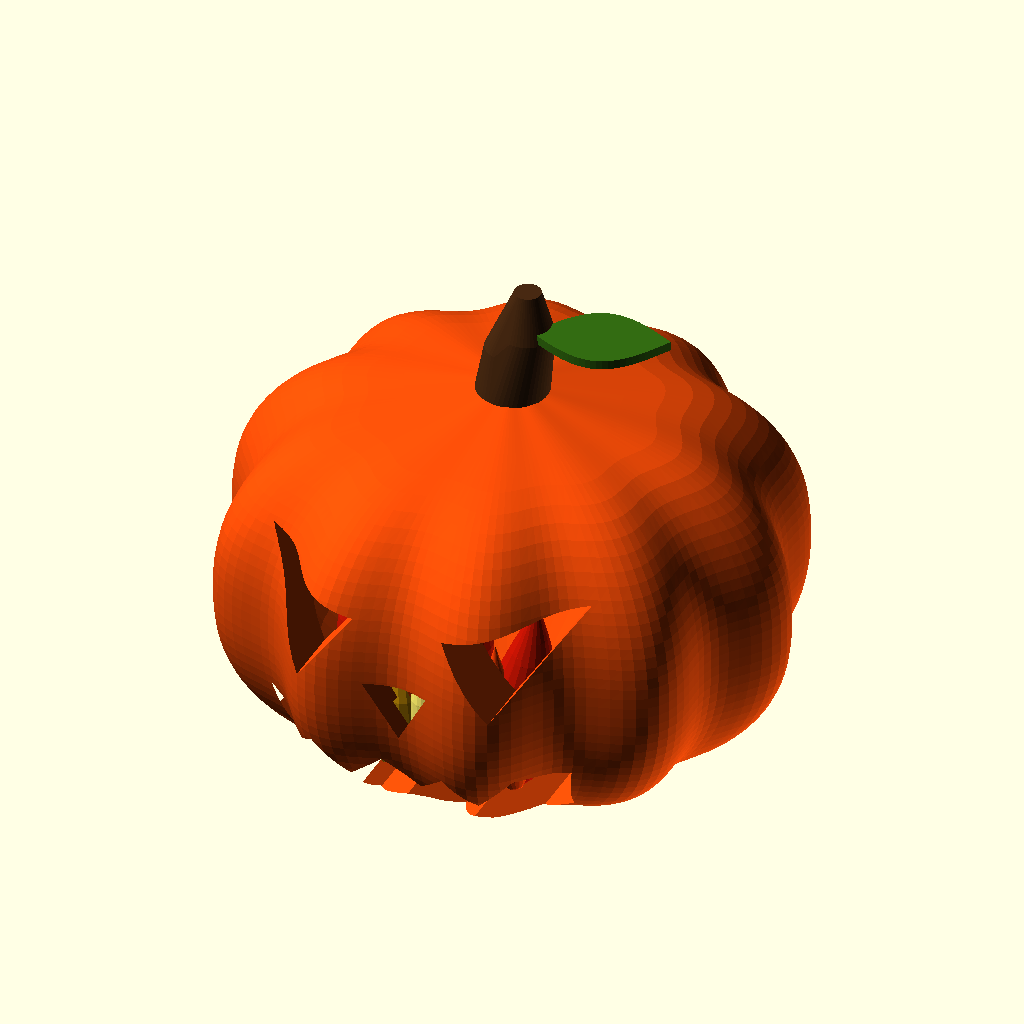
Cell 1: the model at its default parameters.
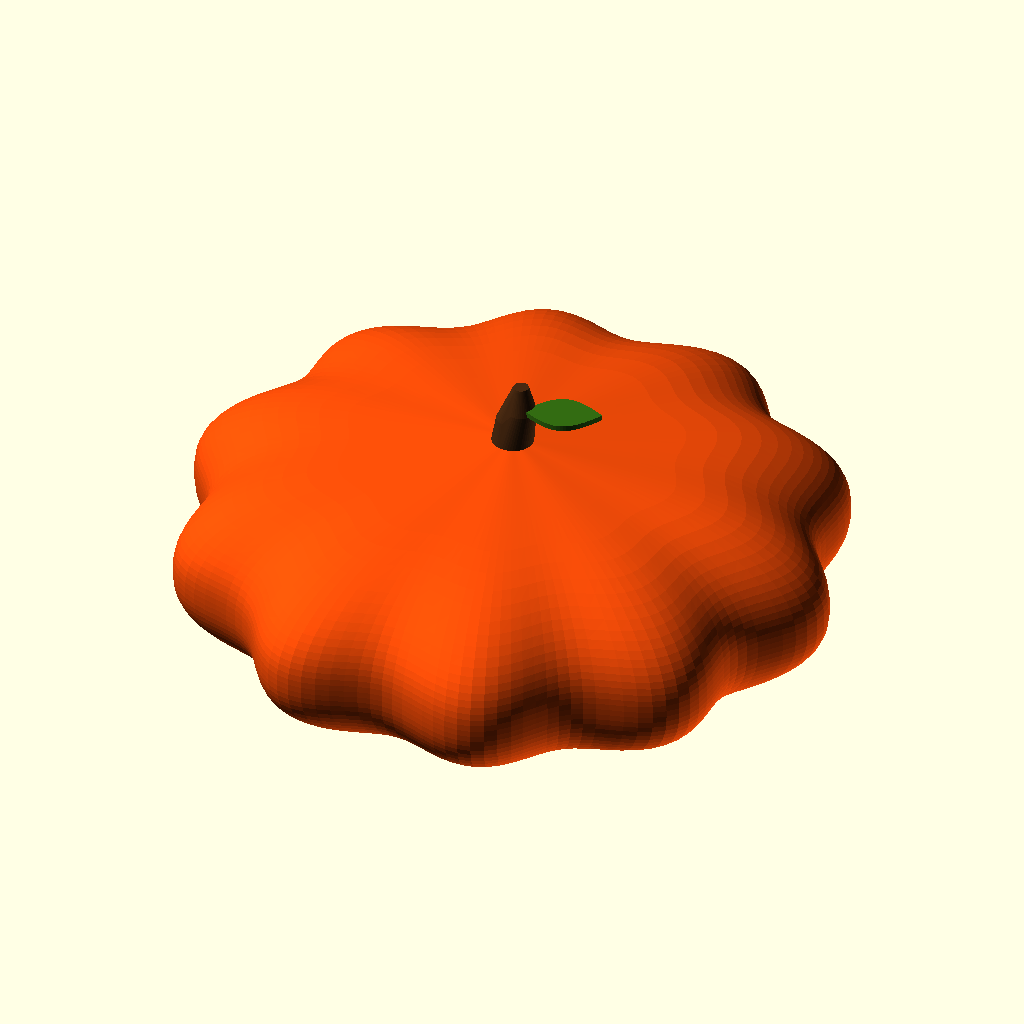
Cell 2: body_width = 164 (everything else at default).
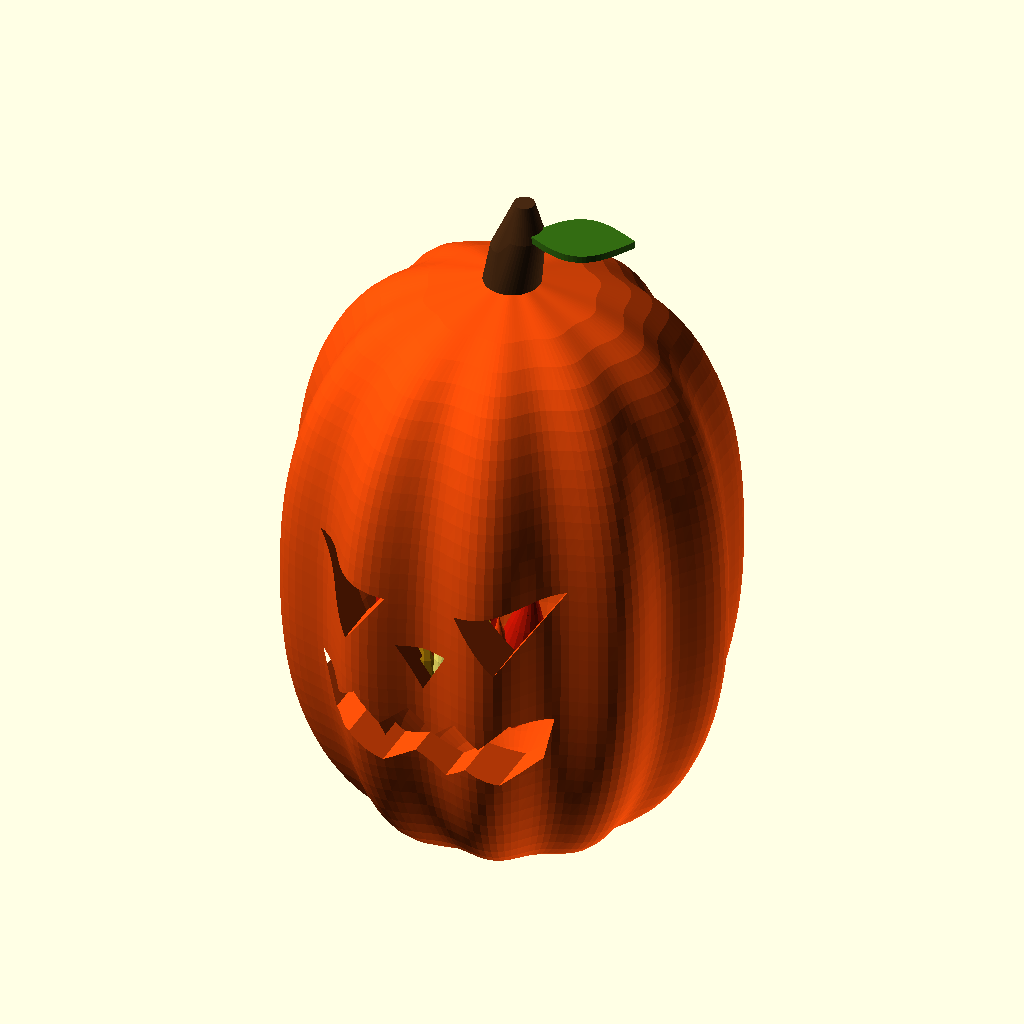
Cell 3: body_height = 124 (everything else at default).
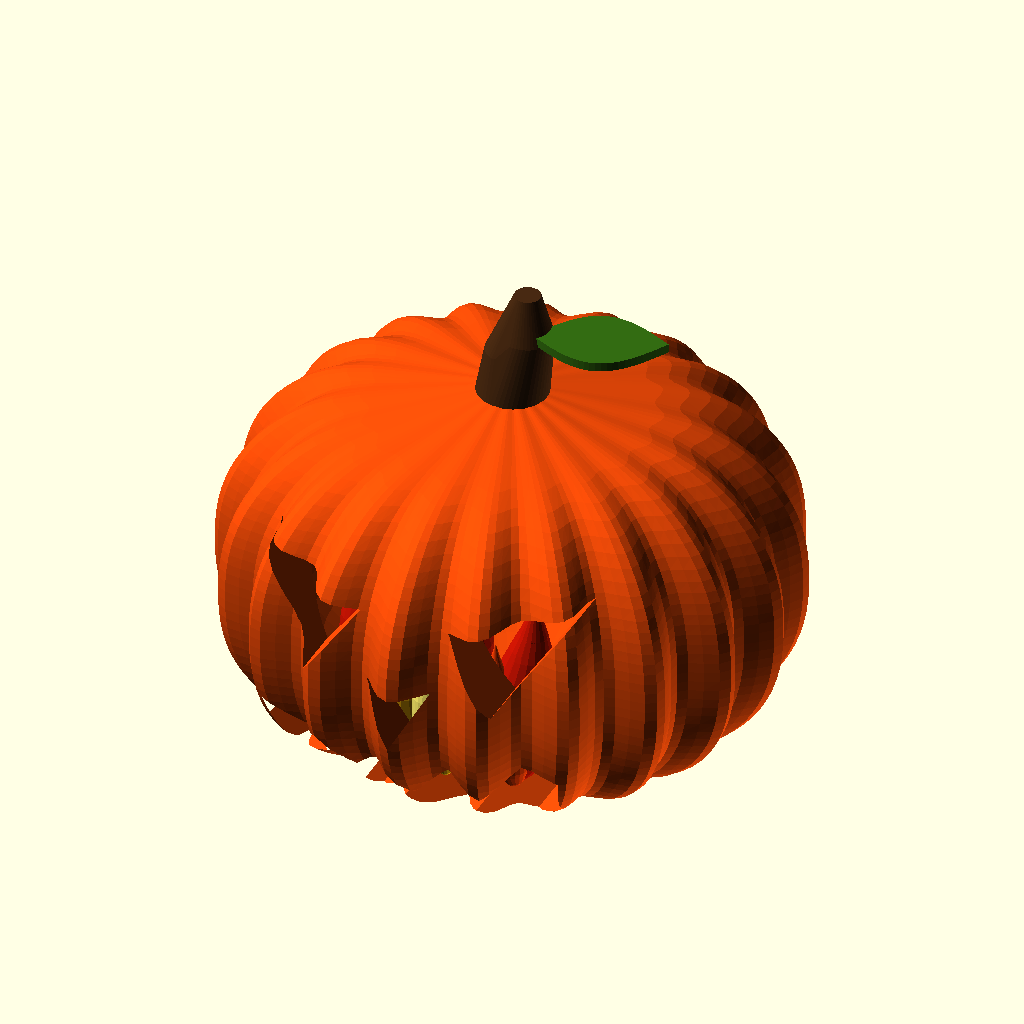
Cell 4: rib_count = 20 (everything else at default).
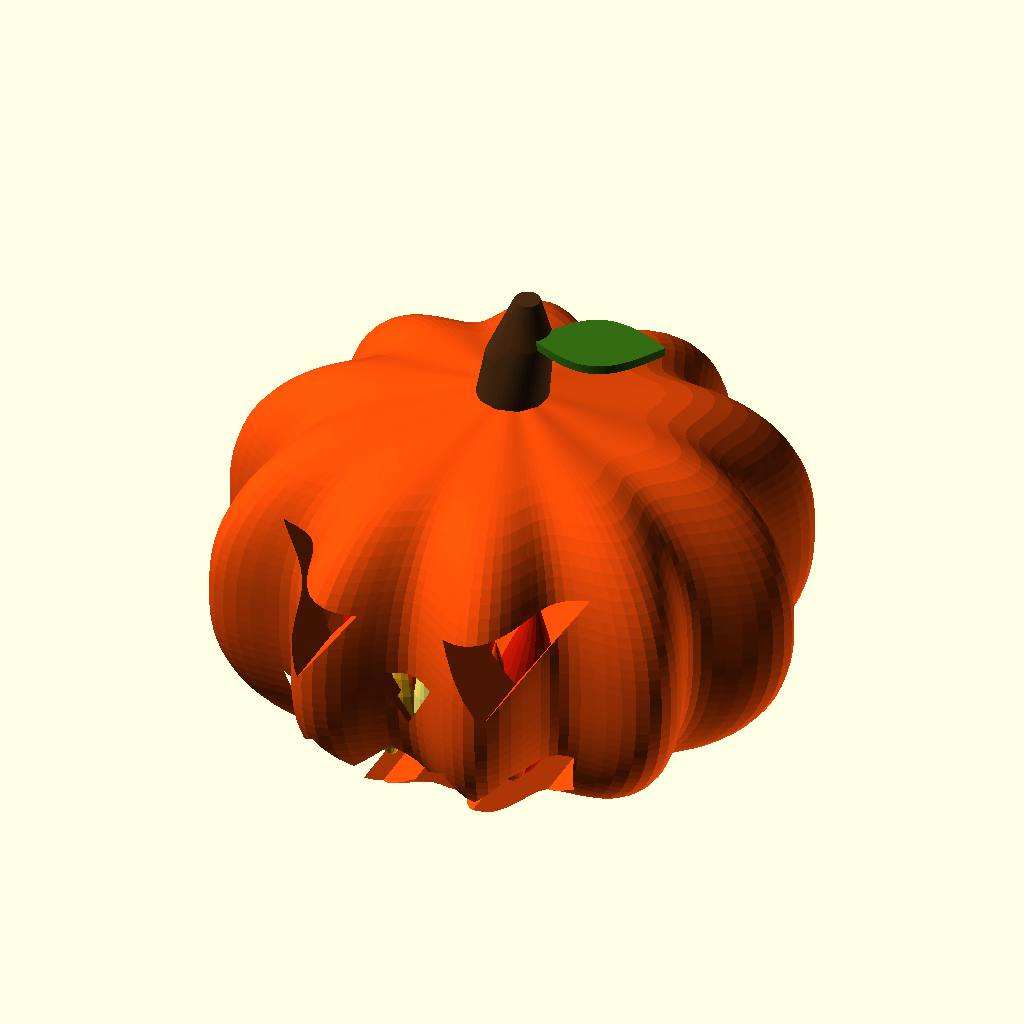
Cell 5: rib_depth = 0.11 (everything else at default).
The same orthographic view direction (rotation 55°, 0°, 25°; colour scheme Cornfield) for every cell, with the view re-fitted per cell, so scale and position can differ between cells.
Source of the model, NicePumpkin.scad:
// A decorative, parametric pumpkin. Press F5 to preview or F6 to render.

$fn = 48;

body_width = 82;
body_height = 62;
rib_count = 10;
rib_depth = 0.055;
ring_count = 38;
segments = 160;

function pumpkin_radius(z, angle) =
    body_width / 2
    * pow(max(0, 1 - pow(abs(z), 2.4)), 0.44)
    * (1 + rib_depth * cos(rib_count * angle)
        * (0.38 + 0.62 * sqrt(max(0, 1 - z * z))));

function pumpkin_vertices() = concat(
    [
        for (ring = [0 : ring_count - 1])
            let(z = -1 + 2 * (ring + 1) / (ring_count + 1))
            for (segment = [0 : segments - 1])
                let(angle = 360 * segment / segments)
                [
                    pumpkin_radius(z, angle) * cos(angle),
                    pumpkin_radius(z, angle) * sin(angle),
                    z * body_height / 2
                        - (z > 0 ? 1 : -1)
                        * 1.8 * exp(-pow((1 - abs(z)) / 0.14, 2))
                ]
    ],
    [[0, 0, -body_height / 2], [0, 0, body_height / 2]]
);

function pumpkin_faces() = concat(
    [
        for (ring = [0 : ring_count - 2])
            for (segment = [0 : segments - 1])
                let(
                    a = ring * segments + segment,
                    b = ring * segments + (segment + 1) % segments,
                    c = (ring + 1) * segments + (segment + 1) % segments,
                    d = (ring + 1) * segments + segment
                )
                each [[c, b, a], [d, c, a]]
    ],
    [
        for (segment = [0 : segments - 1])
            each [
                [ring_count * segments, segment, (segment + 1) % segments],
                [
                    ring_count * segments + 1,
                    (ring_count - 1) * segments + (segment + 1) % segments,
                    (ring_count - 1) * segments + segment
                ]
            ]
    ]
);

module pumpkin_body() {
    color([0.96, 0.30, 0.035])
        difference() {
            polyhedron(
                points = pumpkin_vertices(),
                faces = pumpkin_faces(),
                convexity = 10
            );
            scale([body_width * 0.42, body_width * 0.42, body_height * 0.42])
                sphere(r = 1, $fn = 64);
            face_cutouts();
        }
}

module face_cutouts() {
    translate([0, -55, 0])
        rotate([-90, 0, 0])
            linear_extrude(height = 50)
                mirror([0, 1, 0])
                    union() {
                        polygon(points = [[-25, 16], [-7, 12], [-15, 1]]);
                        polygon(points = [[25, 16], [7, 12], [15, 1]]);
                        polygon(points = [[-5, 2], [5, 2], [0, -7]]);
                        polygon(points = [
                            [-24, -10], [-18, -14], [-13, -10], [-8, -16],
                            [-3, -12], [2, -17], [7, -12], [12, -16],
                            [17, -11], [23, -12], [21, -21], [15, -25],
                            [9, -22], [4, -26], [-2, -22], [-8, -25],
                            [-15, -21], [-21, -22]
                        ]);
                    }
}

module pumpkin_stem() {
    color([0.28, 0.16, 0.07])
        hull() {
            translate([0, 0, body_height / 2 - 2])
                cylinder(h = 8, d1 = 11, d2 = 8);
            translate([2.5, 0, body_height / 2 + 9])
                cylinder(h = 7, d1 = 8, d2 = 4);
        }
}

module pumpkin_leaf() {
    color([0.20, 0.42, 0.07])
        translate([4, -2, body_height / 2 + 10])
            rotate([0, 0, 18])
                linear_extrude(height = 1.4, center = true)
                    polygon(points = concat(
                        [
                            for (i = [0 : 24])
                                [20 * i / 24, 6 * sin(180 * i / 24)]
                        ],
                        [
                            for (i = [24 : -1 : 0])
                                [20 * i / 24, -6 * sin(180 * i / 24)]
                        ]
                    ));
}

function flame_radius(t, width) =
    width * (0.34 + 0.66 * sin(180 * t))
    * pow(1 - t, 0.65) + 0.12;

module flame_tongue(x, y, z, height, width, lean) {
    steps = 8;

    for (i = [0 : steps - 1]) {
        t0 = i / steps;
        t1 = (i + 1) / steps;
        hull() {
            translate([x + lean * sin(90 * t0), y, z + height * t0])
                sphere(r = flame_radius(t0, width), $fn = 20);
            translate([x + lean * sin(90 * t1), y, z + height * t1])
                sphere(r = flame_radius(t1, width), $fn = 20);
        }
    }
}

module fire_visualization() {
    color([0.78, 0.08, 0.015]) {
        flame_tongue(-11, -22, -20, 17, 5.5, -3);
        flame_tongue(0, -22, -20, 19, 6.0, 2);
        flame_tongue(11, -22, -20, 17, 5.5, 3);
        flame_tongue(-9, -22, -17, 27, 6.8, -5);
        flame_tongue(0, -22, -17, 33, 7.5, 3);
        flame_tongue(9, -22, -17, 28, 6.5, 5);
    }

    color([1.0, 0.25, 0.015]) {
        flame_tongue(-8, -25, -19, 16, 4.8, 2);
        flame_tongue(2, -25, -19, 18, 5.0, -2);
        flame_tongue(12, -25, -19, 15, 4.4, -2);
        flame_tongue(-6, -25, -17, 26, 5.5, 3);
        flame_tongue(4, -25, -17, 29, 5.8, -3);
        flame_tongue(11, -25, -17, 20, 4.2, -2);
    }

    color([1.0, 0.72, 0.04]) {
        flame_tongue(-7, -27, -19, 13, 3.2, 1);
        flame_tongue(2, -27, -19, 15, 3.6, -1);
        flame_tongue(10, -27, -19, 12, 3.0, -1);
        flame_tongue(-4, -26, -17, 23, 5.2, -2);
        flame_tongue(4, -26, -17, 24, 5.4, 2);
    }

    color([1.0, 0.94, 0.42])
        flame_tongue(1, -28, -17, 20, 3.8, -1.5);
}

union() {
    pumpkin_body();
    pumpkin_stem();
    pumpkin_leaf();
    fire_visualization();
}
Parameter table extracted from the source (name, type, default, range or options):
body_width: number, default 82
body_height: number, default 62
rib_count: number, default 10
rib_depth: number, default 0.055
ring_count: number, default 38
segments: number, default 160
